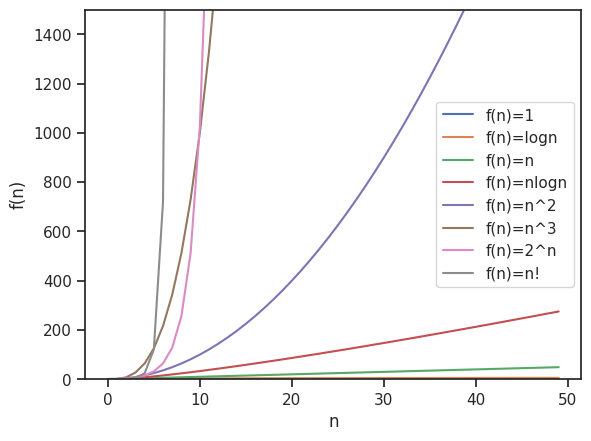

Generate this figure with matplotlib: (Note: this script raises an exception after producing the figure.)
import seaborn as sns
import matplotlib.pyplot as plt
import pandas as pd
import numpy as np


def factorial(x):
    result = 1
    for i in range(1, x + 1):
        result *= i
    return result


sns.set_theme(style="ticks")

x = np.array(range(0, 50))

y = np.array([1] * len(x))
y2 = np.log2(x)
y3 = x
y4 = x * np.log2(x)
y5 = x**2
y6 = x**3
y7 = np.power(2, x)
y8 = np.array(map(factorial, x))
df = pd.DataFrame({"n": x, "f(n)": y})
df2 = pd.DataFrame({"n": x, "f(n)": y2})
df3 = pd.DataFrame({"n": x, "f(n)": y3})
df4 = pd.DataFrame({"n": x, "f(n)": y4})
df5 = pd.DataFrame({"n": x, "f(n)": y5})
df6 = pd.DataFrame({"n": x, "f(n)": y6})
df7 = pd.DataFrame({"n": x, "f(n)": y7})
df8 = pd.DataFrame({"n": x, "f(n)": y8})
sns.lineplot(df, x="n", y="f(n)", label="f(n)=1")
sns.lineplot(df2, x="n", y="f(n)", label="f(n)=logn")
sns.lineplot(df3, x="n", y="f(n)", label="f(n)=n")
sns.lineplot(df4, x="n", y="f(n)", label="f(n)=nlogn")
sns.lineplot(df5, x="n", y="f(n)", label="f(n)=n^2")
sns.lineplot(df6, x="n", y="f(n)", label="f(n)=n^3")
sns.lineplot(df7, x="n", y="f(n)", label="f(n)=2^n")
sns.lineplot(df8, x="n", y="f(n)", label="f(n)=n!")
plt.ylim(bottom=0, top=1500)
# plt.ylim(bottom=0)
plt.savefig("../imgs/imgs/func_plot.pdf", format="pdf", bbox_inches="tight")
plt.show()
